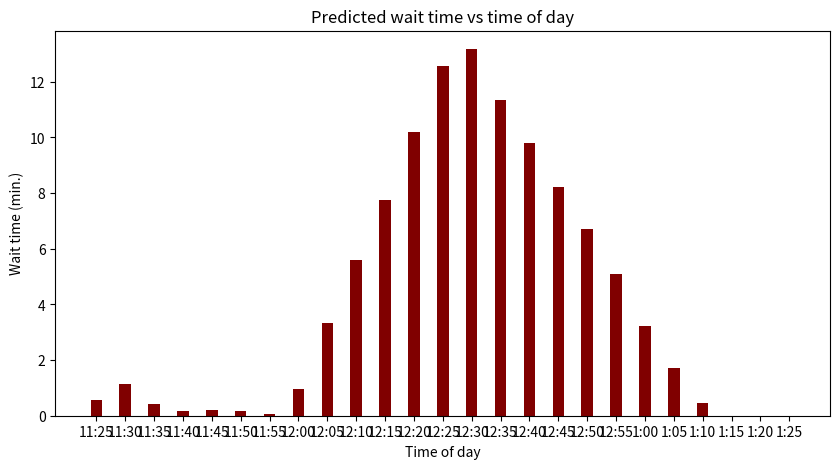

Generate this figure with matplotlib:
import random

import matplotlib.pyplot as plt
import numpy as np


def west_data():
    '''
    Generates 125 data points to simulate servery activity in a given weekday lunch period (
    :return: 125 tuples of the form (# of ppl swiping into the college servery building, # of ppl swiping into
    the servery, current wait time)
    '''

    # represent data as (# in, # out, wait time)
    # 1) generate points before servery opens
    # 2) 11:30 - 12:00
    # 3) 12:00 - 12:30
    # 4) 12:30 - 1:00
    # 5) 1:00 - 1:30

    lst_data = []
    length_line = 0
    # number of swipes into the servery in one minute assuming there always exists a line (for the entire minute)
    service_time = 5
    max_out = 60 / service_time
    #1


    for x in range(5):
        num_in = random.randint(1, 5)
        num_out = 0
        wait_time = length_line * service_time / 60
        data_point = (num_in, num_out, round(wait_time, 2))
        lst_data.append(data_point)
        length_line += num_in - num_out

    #2
    for x in range(30):
        num_in = random.randint(5, 15)
        if length_line + num_in >= max_out:
            num_out = max_out
            wait_time = length_line * service_time /60
            data_point = (num_in, num_out, round(wait_time, 2))
            length_line += num_in - num_out
        else:
            num_out = length_line + num_in
            wait_time = length_line * service_time / 60
            data_point = (num_in, num_out, round(wait_time, 2))
            length_line = 0
        lst_data.append(data_point)

    #3
    for x in range(30):
        num_in = random.randint(10, 25)
        if length_line + num_in >= max_out:
            num_out = max_out
            wait_time = length_line * service_time / 60
            data_point = (num_in, num_out, round(wait_time, 2))
            length_line += num_in - num_out
        else:
            num_out = length_line + num_in
            wait_time = length_line * service_time / 60
            data_point = (num_in, num_out, round(wait_time, 2))
            length_line = 0
        lst_data.append(data_point)

    #4
    for x in range(30):
        num_in = random.randint(5, 12)
        if length_line + num_in >= max_out:
            num_out = max_out
            wait_time = length_line * service_time / 60
            data_point = (num_in, num_out, round(wait_time, 2))
            length_line += num_in - num_out
        else:
            num_out = length_line + num_in
            wait_time = length_line * service_time / 60
            data_point = (num_in, num_out, round(wait_time, 2))
            length_line = 0
        lst_data.append(data_point)

    #5
    for x in range(30):
        num_in = random.randint(5, 10)
        if length_line + num_in >= max_out:
            num_out = max_out
            wait_time = length_line * service_time / 60
            data_point = (num_in, num_out, round(wait_time, 2))
            length_line += num_in - num_out
        else:
            num_out = length_line + num_in
            wait_time = length_line * service_time / 60
            data_point = (num_in, num_out, round(wait_time, 2))
            length_line = 0
        lst_data.append(data_point)
    return lst_data

    #x = 0
    #for elem in lst_data:
     #   x += 1
     #   print(elem, x)


def future_prediction():
    '''
    Creates a bar graph of wait times vs time that predicts wait times at a given time based on previous wait times
    at this time in the past.
    :return: plot: a bar graph of wait times vs time
    '''
    lst_previous_data = []

    for x in range(5):
        lst_previous_data.append((west_data()))

    prediction_data = []
    for i in range(len(west_data())):
        total = 0
        for j in range(5):
            total += lst_previous_data[j][i][2]
        avg = total/5
        prediction_data.append(avg)

    y_values = []
    # make y values of bar graph
    for i in range(0, len(prediction_data), 5):
        total = 0
        for j in range(5):
            total += prediction_data[i+j]
        total /= 5
        y_values.append(total)

    # make x values of bar graph
    x_values = []
   # x_values = ['11:30', '11:35', ]
    # 11 o clock
    for minute in range(25, 60, 5):
        x_val = '11:' + str(minute)
        x_values.append(str(x_val))
    # 12 o clock
    for minute in range(0, 60, 5):
        if minute == 0:
            minute = str(minute) + '0'
        elif minute == 5:
            minute = '0'+ str(minute)
        x_val = '12:' + str(minute)
        x_values.append(str(x_val))
    # 1 o clock
    for minute in range(0, 30, 5):
        if minute == 0:
            minute = str(minute) + '0'
        elif minute == 5:
            minute = '0' + str(minute)
        x_val = '1:' + str(minute)
        x_values.append(str(x_val))

    fig = plt.figure(figsize=(10, 5))

    # creating the bar plot
    plt.bar(x_values, y_values, color='maroon',
            width=0.4)

    plt.xlabel("Time of day")
    plt.ylabel("Wait time (min.)")
    plt.title("Predicted wait time vs time of day")
    plt.show()

future_prediction()








